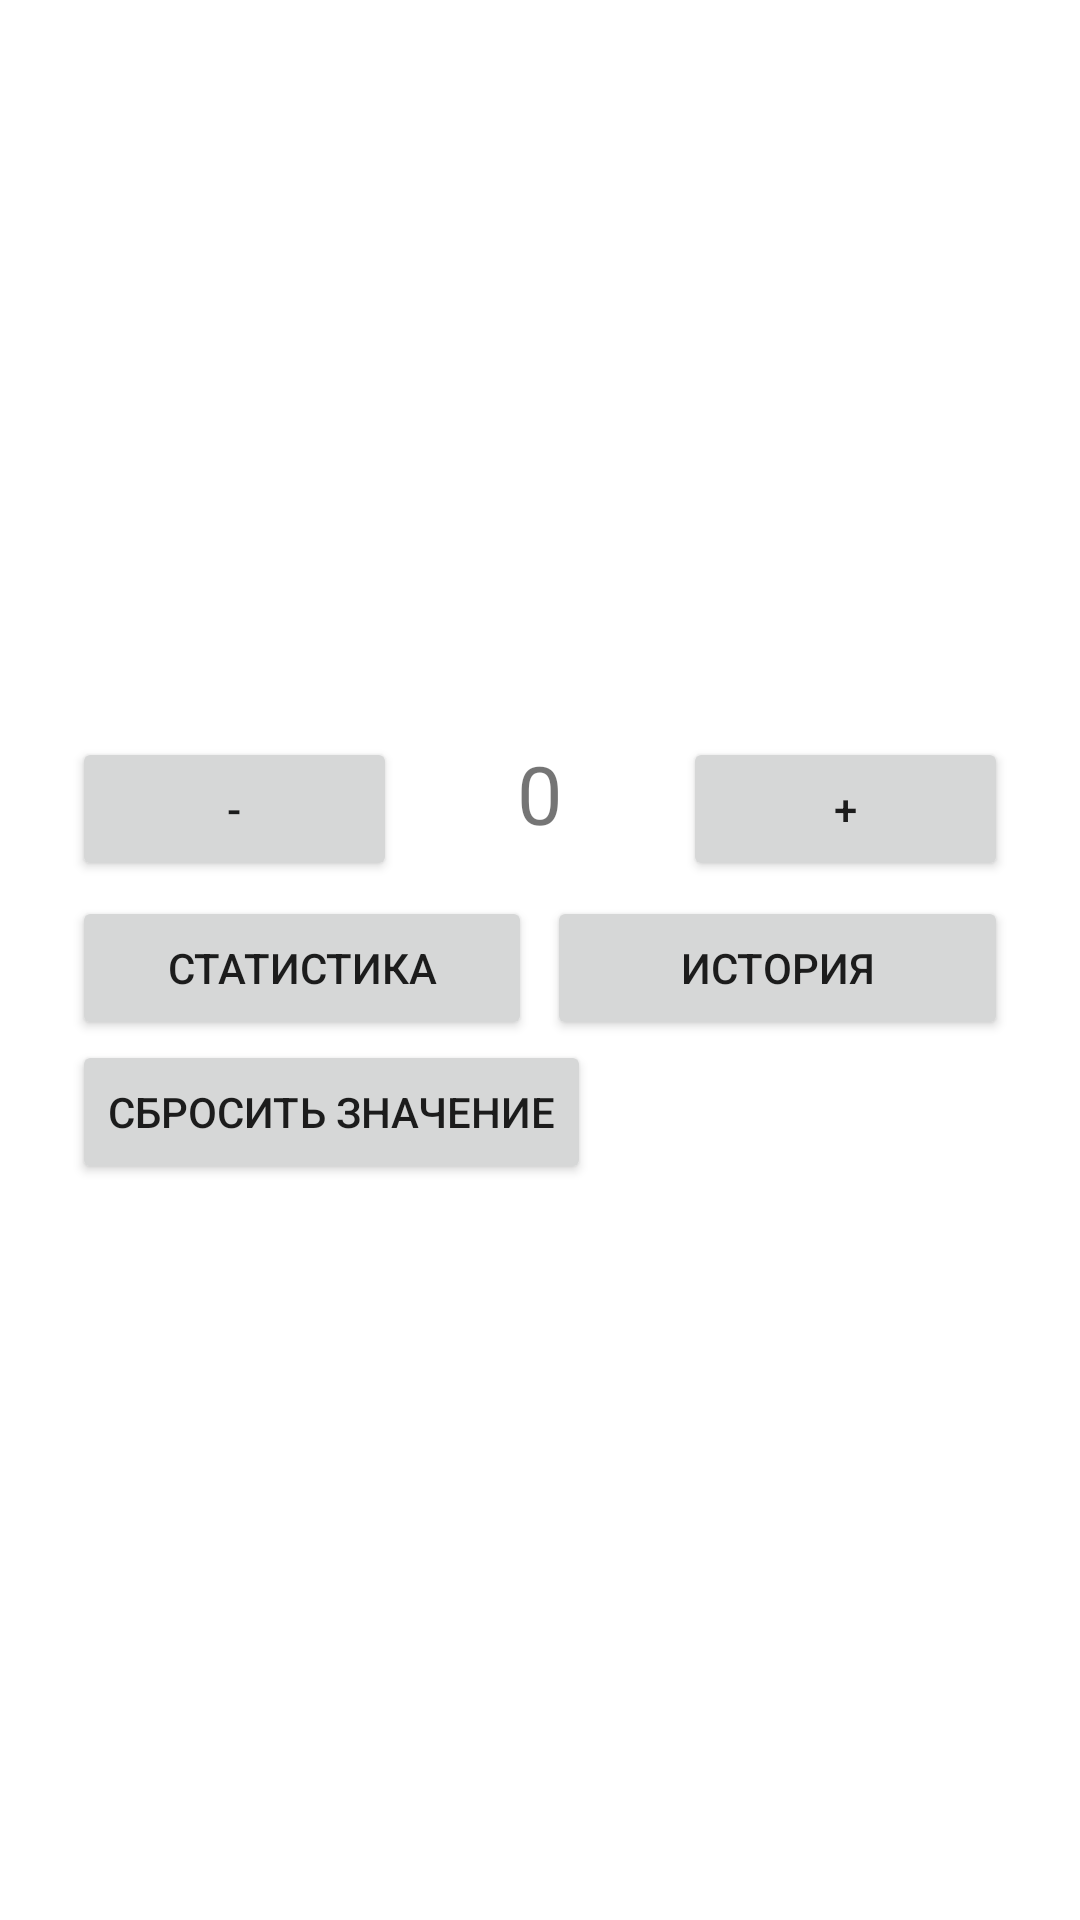

Produce the Android XML layout that renders to this screen, including the resource entries it uses.
<!-- AndroidManifest.xml: application theme Theme.RightFinance -->
<!-- res/layout/activity_main.xml -->
<?xml version="1.0" encoding="utf-8"?>
<androidx.constraintlayout.widget.ConstraintLayout xmlns:android="http://schemas.android.com/apk/res/android"
    xmlns:app="http://schemas.android.com/apk/res-auto"
    xmlns:tools="http://schemas.android.com/tools"
    android:layout_width="match_parent"
    android:layout_height="match_parent"
    tools:context=".MainActivity">

    <LinearLayout
        android:layout_margin="24dp"
        android:layout_width="match_parent"
        android:layout_height="wrap_content"
        android:orientation="vertical"
        app:layout_constraintBottom_toBottomOf="parent"
        app:layout_constraintEnd_toEndOf="parent"
        app:layout_constraintStart_toStartOf="parent"
        app:layout_constraintTop_toTopOf="parent">

        <LinearLayout
            android:layout_width="match_parent"
            android:layout_height="match_parent"
            android:orientation="horizontal">

            <Button
                android:id="@+id/buttonSubtractMoney"
                android:layout_width="30dp"
                android:layout_height="wrap_content"
                android:layout_weight="1"
                android:text="-" />

            <TextView
                android:id="@+id/textViewTotalMoney"
                android:layout_width="17dp"
                android:layout_height="wrap_content"
                android:layout_weight="1"
                android:textAlignment="center"
                android:textSize="27sp"
                android:text="0" />

            <Button
                android:id="@+id/buttonAddMoney"
                android:layout_width="30dp"
                android:layout_height="wrap_content"
                android:layout_weight="1"
                android:text="+" />

        </LinearLayout>

        <LinearLayout
            android:layout_width="match_parent"
            android:layout_height="match_parent"
            android:layout_gravity="center"
            android:layout_marginTop="5dp"
            android:orientation="horizontal">

            <Button
                android:id="@+id/buttonShowDiagram"
                android:layout_width="35dp"
                android:layout_height="wrap_content"
                android:layout_weight="1"
                android:text="Статистика" />

            <Button
                android:id="@+id/button2"
                android:layout_marginLeft="5dp"
                android:layout_width="35dp"
                android:layout_height="wrap_content"
                android:layout_weight="1"
                android:text="История" />
        </LinearLayout>

        <Button
            android:id="@+id/buttonResetValues"
            android:layout_width="wrap_content"
            android:layout_height="wrap_content"
            android:text="Сбросить значение" />
    </LinearLayout>

</androidx.constraintlayout.widget.ConstraintLayout>
<!-- resources referenced by this layout -->
<resources>
  <style name="Theme.RightFinance" parent="Theme.MaterialComponents.DayNight.DarkActionBar">
          
          <item name="colorPrimary">@color/purple_500</item>
          <item name="colorPrimaryVariant">@color/purple_700</item>
          <item name="colorOnPrimary">@color/white</item>
          
          <item name="colorSecondary">@color/teal_200</item>
          <item name="colorSecondaryVariant">@color/teal_700</item>
          <item name="colorOnSecondary">@color/black</item>
          
          <item name="android:statusBarColor" tools:targetApi="l">?attr/colorPrimaryVariant</item>
          
      </style>
  <color name="purple_500">#FF6200EE</color>
  <color name="purple_700">#FF3700B3</color>
  <color name="white">#FFFFFFFF</color>
  <color name="teal_200">#FF03DAC5</color>
  <color name="teal_700">#FF018786</color>
  <color name="black">#FF000000</color>
</resources>
